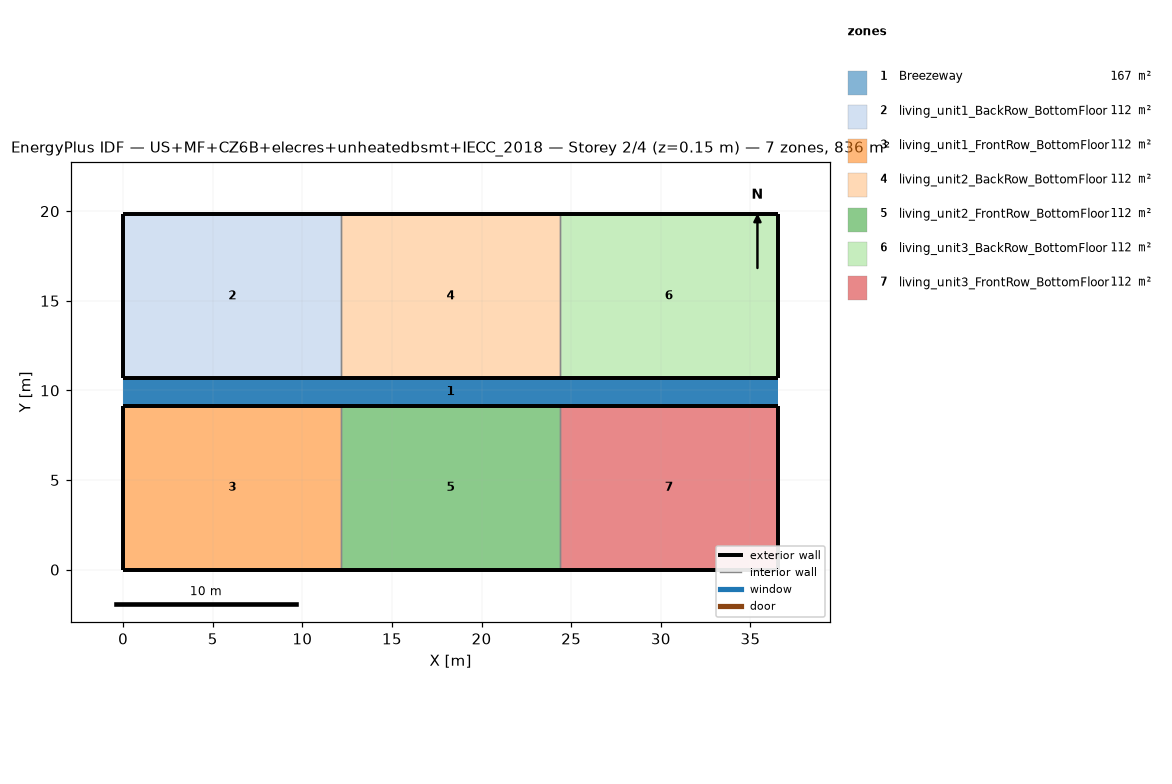
=== STOREY PLAN SPEC (per zone: floor XY polygon, exterior-wall plan segments, windows/doors) ===
zone 1: Breezeway  (167.0 m²)
  floor: (36.54, 9.16) (0.00, 9.16) (0.00, 10.68) (36.54, 10.68)
  floor: (36.54, 9.16) (0.00, 9.16) (0.00, 10.68) (36.54, 10.68)
  floor: (36.54, 9.16) (0.00, 9.16) (0.00, 10.68) (36.54, 10.68)
zone 2: living_unit1_BackRow_BottomFloor  (111.5 m²)
  floor: (12.18, 10.68) (0.00, 10.68) (0.00, 19.84) (12.18, 19.84)
  exterior wall: (0.00, 10.68) – (12.18, 10.68)  [12.2 m]
  exterior wall: (12.18, 19.84) – (0.00, 19.84)  [12.2 m]
  exterior wall: (0.00, 19.84) – (0.00, 10.68)  [9.2 m]
  interior walls: 1
zone 3: living_unit1_FrontRow_BottomFloor  (111.5 m²)
  floor: (12.18, 0.00) (0.00, 0.00) (0.00, 9.16) (12.18, 9.16)
  exterior wall: (0.00, 0.00) – (12.18, 0.00)  [12.2 m]
  exterior wall: (12.18, 9.16) – (0.00, 9.16)  [12.2 m]
  exterior wall: (0.00, 9.16) – (0.00, 0.00)  [9.2 m]
  interior walls: 1
zone 4: living_unit2_BackRow_BottomFloor  (111.5 m²)
  floor: (24.36, 10.68) (12.18, 10.68) (12.18, 19.84) (24.36, 19.84)
  exterior wall: (12.18, 10.68) – (24.36, 10.68)  [12.2 m]
  exterior wall: (24.36, 19.84) – (12.18, 19.84)  [12.2 m]
  interior walls: 2
zone 5: living_unit2_FrontRow_BottomFloor  (111.5 m²)
  floor: (24.36, 0.00) (12.18, 0.00) (12.18, 9.16) (24.36, 9.16)
  exterior wall: (12.18, 0.00) – (24.36, 0.00)  [12.2 m]
  exterior wall: (24.36, 9.16) – (12.18, 9.16)  [12.2 m]
  interior walls: 2
zone 6: living_unit3_BackRow_BottomFloor  (111.5 m²)
  floor: (36.54, 10.68) (24.36, 10.68) (24.36, 19.84) (36.54, 19.84)
  exterior wall: (24.36, 10.68) – (36.54, 10.68)  [12.2 m]
  exterior wall: (36.54, 10.68) – (36.54, 19.84)  [9.2 m]
  exterior wall: (36.54, 19.84) – (24.36, 19.84)  [12.2 m]
  interior walls: 1
zone 7: living_unit3_FrontRow_BottomFloor  (111.5 m²)
  floor: (36.54, 0.00) (24.36, 0.00) (24.36, 9.16) (36.54, 9.16)
  exterior wall: (24.36, 0.00) – (36.54, 0.00)  [12.2 m]
  exterior wall: (36.54, 0.00) – (36.54, 9.16)  [9.2 m]
  exterior wall: (36.54, 9.16) – (24.36, 9.16)  [12.2 m]
  interior walls: 1

=== DERIVED (storey summary) ===
Building: US+MF+CZ6B+elecres+unheatedbsmt+IECC_2018
Storey: 2 of 4  (floor level z = 0.15 m)
Storey gross floor area: 836.2 m²
Zones on this storey: 7
  - Breezeway: floor 167.0 m²
  - living_unit1_BackRow_BottomFloor: floor 111.5 m²; exterior wall 33.5 m (86.9 m²); WWR 0.0%
  - living_unit1_FrontRow_BottomFloor: floor 111.5 m²; exterior wall 33.5 m (86.9 m²); WWR 0.0%
  - living_unit2_BackRow_BottomFloor: floor 111.5 m²; exterior wall 24.4 m (63.1 m²); WWR 0.0%
  - living_unit2_FrontRow_BottomFloor: floor 111.5 m²; exterior wall 24.4 m (63.1 m²); WWR 0.0%
  - living_unit3_BackRow_BottomFloor: floor 111.5 m²; exterior wall 33.5 m (86.9 m²); WWR 0.0%
  - living_unit3_FrontRow_BottomFloor: floor 111.5 m²; exterior wall 33.5 m (86.9 m²); WWR 0.0%
Zone adjacency (shared interzone walls):
  - living_unit1_BackRow_BottomFloor ↔ living_unit2_BackRow_BottomFloor
  - living_unit1_FrontRow_BottomFloor ↔ living_unit2_FrontRow_BottomFloor
  - living_unit2_BackRow_BottomFloor ↔ living_unit3_BackRow_BottomFloor
  - living_unit2_FrontRow_BottomFloor ↔ living_unit3_FrontRow_BottomFloor